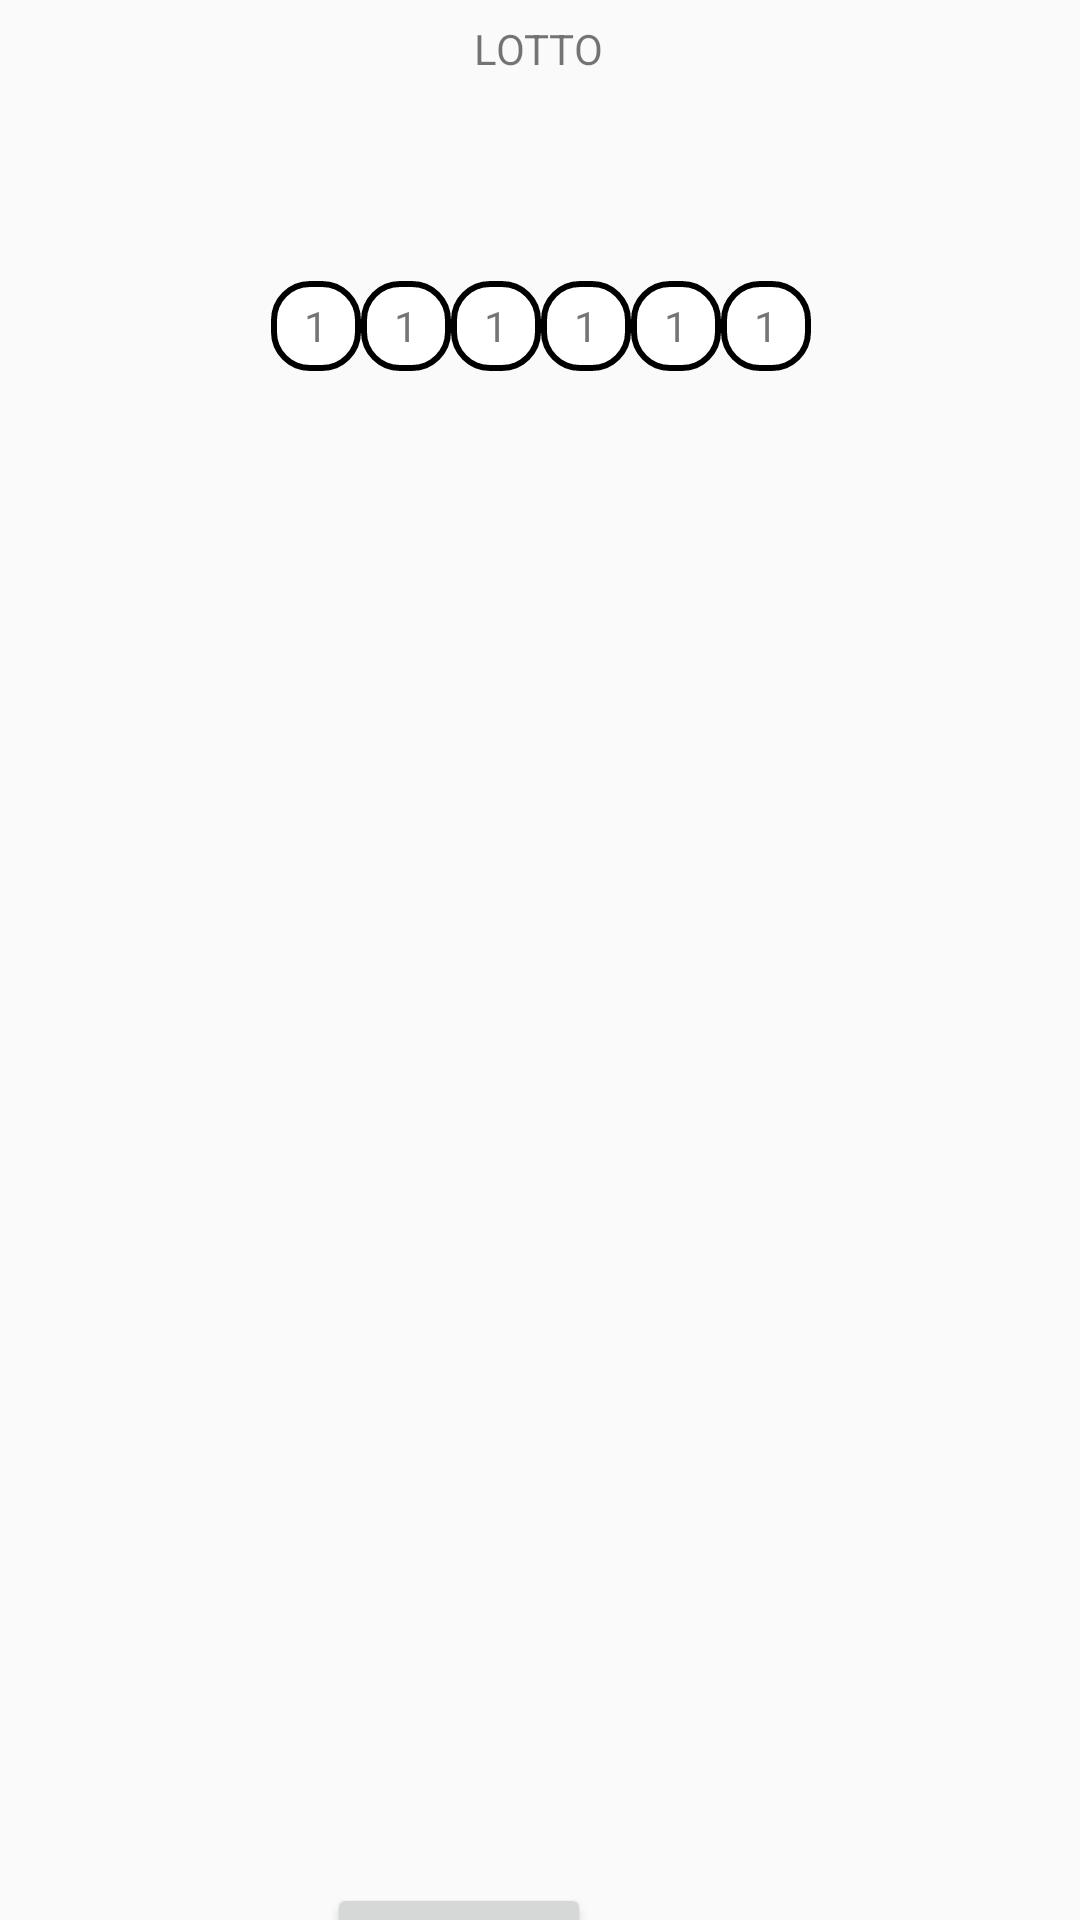

Here is an Android app screen rendered from its layout file. Give the layout XML and the strings, colors and styles it references.
<!-- AndroidManifest.xml: application theme Theme.MobileProgramming -->
<!-- res/layout/activity_hw3lucky.xml -->
<?xml version="1.0" encoding="utf-8"?>
<androidx.constraintlayout.widget.ConstraintLayout xmlns:android="http://schemas.android.com/apk/res/android"
    xmlns:app="http://schemas.android.com/apk/res-auto"
    xmlns:tools="http://schemas.android.com/tools"
    android:layout_width="match_parent"
    android:layout_height="match_parent">

    <TextView
        android:id="@+id/textView2"
        android:layout_width="wrap_content"
        android:layout_height="wrap_content"
        android:layout_marginStart="176dp"
        android:layout_marginTop="72dp"
        android:layout_marginEnd="177dp"
        android:layout_marginBottom="34dp"
        android:text="LOTTO"
        app:layout_constraintBottom_toTopOf="@+id/linearLayout2"
        app:layout_constraintEnd_toEndOf="parent"
        app:layout_constraintStart_toStartOf="parent"
        app:layout_constraintTop_toTopOf="parent" />

    <LinearLayout
        android:id="@+id/linearLayout2"
        android:layout_width="402dp"
        android:layout_height="505dp"
        android:layout_marginStart="3dp"
        android:layout_marginTop="34dp"
        android:layout_marginEnd="3dp"
        android:layout_marginBottom="23dp"
        android:orientation="vertical"
        app:layout_constraintBottom_toTopOf="@+id/button2"
        app:layout_constraintEnd_toEndOf="parent"
        app:layout_constraintStart_toStartOf="parent"
        app:layout_constraintTop_toBottomOf="@+id/textView2">

        <LinearLayout
            android:layout_width="match_parent"
            android:layout_height="wrap_content"
            android:orientation="horizontal"
            android:gravity="center">

        <TextView
            android:id="@+id/first"
            android:layout_width="30dp"
            android:layout_height="30dp"
            android:background="@drawable/round"
            android:gravity="center"
            android:text="1"/>
        <TextView
            android:id="@+id/second"
            android:layout_width="30dp"
            android:layout_height="30dp"
            android:background="@drawable/round"
            android:gravity="center"
            android:text="1" />
        <TextView
            android:id="@+id/third"
            android:layout_width="30dp"
            android:layout_height="30dp"
            android:background="@drawable/round"
            android:gravity="center"
            android:text="1" />
        <TextView
            android:id="@+id/fourth"
            android:layout_width="30dp"
            android:layout_height="30dp"
            android:background="@drawable/round"
            android:gravity="center"
            android:text="1" />
        <TextView
            android:id="@+id/fifth"
            android:layout_width="30dp"
            android:layout_height="30dp"
            android:background="@drawable/round"
            android:gravity="center"
            android:text="1" />
        <TextView
            android:id="@+id/sixth"
            android:layout_width="30dp"
            android:layout_height="30dp"
            android:background="@drawable/round"
            android:gravity="center"
            android:text="1" />

        </LinearLayout>

    </LinearLayout>

    <Button
        android:id="@+id/button2"
        android:layout_width="wrap_content"
        android:layout_height="wrap_content"
        android:layout_marginStart="160dp"
        android:layout_marginTop="6dp"
        android:layout_marginEnd="163dp"
        android:layout_marginBottom="30dp"
        android:text="Button"
        app:layout_constraintBottom_toBottomOf="parent"
        app:layout_constraintEnd_toEndOf="parent"
        app:layout_constraintHorizontal_bias="1.0"
        app:layout_constraintStart_toStartOf="parent"
        app:layout_constraintTop_toBottomOf="@+id/linearLayout2" />


</androidx.constraintlayout.widget.ConstraintLayout>
<!-- resources referenced by this layout -->
<resources>
  <!-- drawable round (drawable) -->
  <?xml version="1.0" encoding="utf-8"?>
  <shape xmlns:android="http://schemas.android.com/apk/res/android"
      android:padding= "10dp"
      android:shape="rectangle">
  
      <stroke android:width="2dp"
          android:color="@color/black"/>
  
      <solid android:color="@color/white"/>
  
      <corners
          android:topLeftRadius="12dp"
          android:topRightRadius="12dp"
          android:bottomLeftRadius="12dp"
          android:bottomRightRadius="12dp"/>
  
  </shape>
  <style name="Theme.MobileProgramming" parent="Theme.AppCompat.Light.NoActionBar">
          
          <item name="colorPrimary">@color/purple_500</item>
          <item name="colorPrimaryVariant">@color/purple_700</item>
          <item name="colorOnPrimary">@color/white</item>
          
          <item name="colorSecondary">@color/teal_200</item>
          <item name="colorSecondaryVariant">@color/teal_700</item>
          <item name="colorOnSecondary">@color/black</item>
          
          <item name="android:statusBarColor" tools:targetApi="l">@color/black</item>
          
      </style>
  <!-- not gathered from this repository: default colours our renderer supplied (Android Studio template values) -->
  <color name="purple_500">#FF6200EE</color>
  <color name="purple_700">#FF3700B3</color>
  <color name="teal_200">#FF03DAC5</color>
  <color name="teal_700">#FF018786</color>
  <color name="black">#FF000000</color>
  <color name="white">#FFFFFFFF</color>
</resources>
